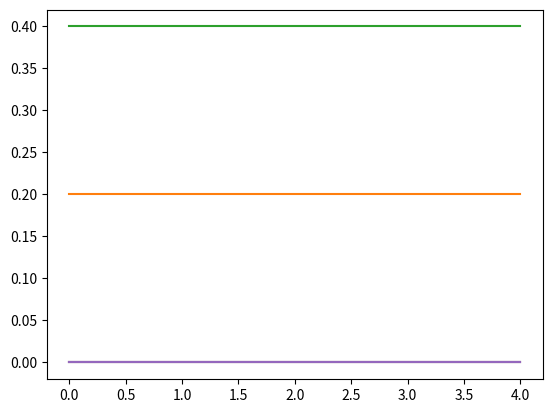

Here is the Python script that generated this plot:
# Library importing
import matplotlib.pyplot as plt
import numpy as np

# Function evaluation
# Receives name and arguments, return the function evaluated
def feval(funcName, *args):
    return eval(funcName)(*args)

# Defines the numeric resolution of Euler
def euler_method(func, y_init, t_range, step):
    # Number of initial values
    m = len(y_init)

    # Number of iterations necessary
    n = int((t_range[1] - t_range[0]) / step)

    # Initial values
    t = t_range[0]
    y = y_init

    # Containers for solutions
    tsol = np.empty(0)
    tsol = np.append(tsol, t)

    ysol = np.empty(0)
    ysol = np.append(ysol, y)

    # Iterations of the method
    for i in range(n):
        # Calculate the diferential
        dy = feval(func, t, y)

        # Increments
        t = t + step

        for j in range(m):
            y[j] = y[j] + (step * dy[j])

        # Storing solutions
        tsol = np.append(tsol, t)
        ysol = np.append(ysol, y)

    return [tsol, ysol]

# Defines the evaluated system's ODE(s)
def diferential(t, y):
    alpha_D = 0
    DT = 0
    V_LV = 0
    V_LN = 0.1
    alpha_T_c = 0
    estable_T_c = 0
    gamma_T = 0
    theta_BV = 0
    Tt_c = 0
    V_BV = 0
    b_rho = 0
    rho_B = 0
    alpha_B = 0
    estable_B = 0
    rho_F = 0
    gamma_F = 0
    FT = 0

    # When working with only one diferential function there must be created a null extra position
    dy = np.zeros(5)

    # Dendritic cells
    dy[0] = alpha_D * (DT - y[0]) * (V_LV / V_LN)
    # Cytotoxic T cells
    dy[1] = alpha_T_c * (estable_T_c - y[1]) - (gamma_T * theta_BV * (y[1] - Tt_c)) * (V_BV / V_LN)
    # Helper T cells
    dy[2] = 0  # TODO tirando dúvida com o Matheus com relação as taxas do TCC
    # B cells
    dy[3] = (b_rho * ((rho_B * y[2] * y[0]) - (y[2] * y[0] * y[3]))) + alpha_B * (estable_B - y[3])
    # Antibodies
    dy[4] = rho_F - ((gamma_F * theta_BV * (y[4] - FT)) * (V_BV / V_LN))

    return dy

# Defines the parameters


# Step
h = 0.01

# Interval
t_range = np.array([0.0, 4.0])  # TODO

# Initial values
DL = 0     # Dendritic cells
TL_c = 0.2  # Cytotoxic T cells
TL_h = 0.4  # Helper T cells
B = 0      # B cells
FL = 0     # Antibodies
y_init = np.array([DL, TL_c, TL_h, B, FL], dtype='f')

# Calls the Euler method
[ts, ys] = euler_method('diferential', y_init, t_range, h)

# Prepares the results for visualization
node = len(y_init)  # TODO Not working
ys1 = ys[0::node]
ys2 = ys[1::node]
ys3 = ys[2::node]
ys4 = ys[3::node]
ys5 = ys[4::node]

plt.plot(ts, ys1)
plt.plot(ts, ys2)
plt.plot(ts, ys3)
plt.plot(ts, ys4)
plt.plot(ts, ys5)
# plt.plot(t, func)
# plt.legend(["D_T", "D_LN", "T"], loc=2)
# plt.xlabel('horas', fontsize=17)
# plt.ylabel('concentracao de celulas', fontsize=17)
# plt.yscale('log')
plt.show()
